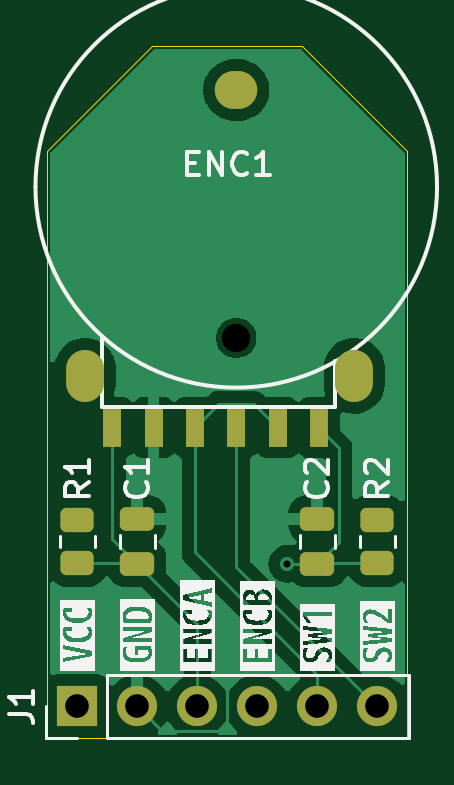
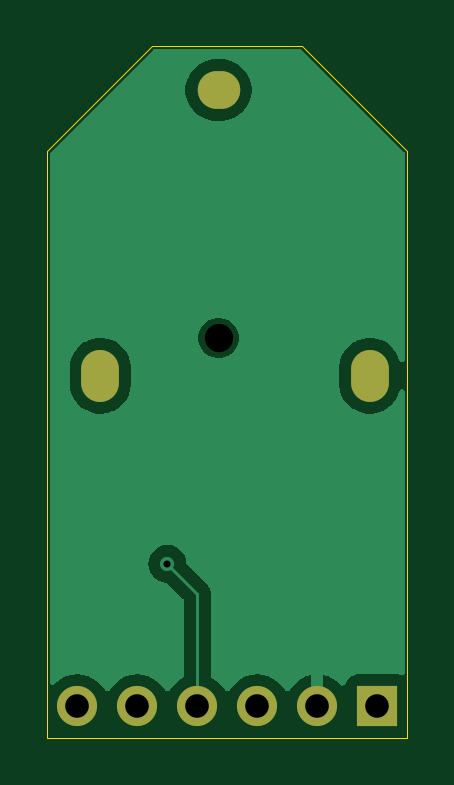
Circuit board: 11 layer files. Board 15.2 x 29.3 mm.
- bottom_copper: EVQWKL001-breadboard-CuBottom.gbr (12841 bytes)
- top_copper: EVQWKL001-breadboard-CuTop.gbr (25090 bytes)
- outline: EVQWKL001-breadboard-EdgeCuts.gbr (781 bytes)
- bottom_mask: EVQWKL001-breadboard-MaskBottom.gbr (857 bytes)
- top_mask: EVQWKL001-breadboard-MaskTop.gbr (2179 bytes)
- drill: EVQWKL001-breadboard-NPTH.drl (345 bytes)
- drill: EVQWKL001-breadboard-PTH.drl (621 bytes)
- paste: EVQWKL001-breadboard-PasteBottom.gbr (463 bytes)
- paste: EVQWKL001-breadboard-PasteTop.gbr (1799 bytes)
- bottom_silk: EVQWKL001-breadboard-SilkBottom.gbr (867 bytes)
- top_silk: EVQWKL001-breadboard-SilkTop.gbr (25163 bytes)

=== bottom_copper: EVQWKL001-breadboard-CuBottom.gbr (12841 bytes, source omitted) ===
=== top_copper: EVQWKL001-breadboard-CuTop.gbr (25090 bytes, source omitted) ===
=== outline: EVQWKL001-breadboard-EdgeCuts.gbr ===
%TF.GenerationSoftware,KiCad,Pcbnew,8.0.4*%
%TF.CreationDate,2024-08-04T00:04:10+10:00*%
%TF.ProjectId,EVQWKL001-breadboard,45565157-4b4c-4303-9031-2d6272656164,rev?*%
%TF.SameCoordinates,Original*%
%TF.FileFunction,Profile,NP*%
%FSLAX46Y46*%
G04 Gerber Fmt 4.6, Leading zero omitted, Abs format (unit mm)*
G04 Created by KiCad (PCBNEW 8.0.4) date 2024-08-04 00:04:10*
%MOMM*%
%LPD*%
G01*
G04 APERTURE LIST*
%TA.AperFunction,Profile*%
%ADD10C,0.050000*%
%TD*%
G04 APERTURE END LIST*
D10*
X78740000Y-70545000D02*
X93980000Y-70545000D01*
X93980000Y-70545000D02*
X93980000Y-45720000D01*
X78740000Y-70545000D02*
X78740000Y-45720000D01*
X89535000Y-41275000D02*
X83185000Y-41275000D01*
X93980000Y-45720000D02*
X89535000Y-41275000D01*
X78740000Y-45720000D02*
X83185000Y-41275000D01*
M02*

=== bottom_mask: EVQWKL001-breadboard-MaskBottom.gbr ===
%TF.GenerationSoftware,KiCad,Pcbnew,8.0.4*%
%TF.CreationDate,2024-08-04T00:04:10+10:00*%
%TF.ProjectId,EVQWKL001-breadboard,45565157-4b4c-4303-9031-2d6272656164,rev?*%
%TF.SameCoordinates,Original*%
%TF.FileFunction,Soldermask,Bot*%
%TF.FilePolarity,Negative*%
%FSLAX46Y46*%
G04 Gerber Fmt 4.6, Leading zero omitted, Abs format (unit mm)*
G04 Created by KiCad (PCBNEW 8.0.4) date 2024-08-04 00:04:10*
%MOMM*%
%LPD*%
G01*
G04 APERTURE LIST*
%ADD10O,1.600000X2.200000*%
%ADD11O,1.800000X1.600000*%
%ADD12R,1.700000X1.700000*%
%ADD13O,1.700000X1.700000*%
G04 APERTURE END LIST*
D10*
%TO.C,ENC1*%
X80335000Y-55220000D03*
D11*
X86735000Y-43120000D03*
D10*
X91735000Y-55220000D03*
%TD*%
D12*
%TO.C,J1*%
X80010000Y-69215000D03*
D13*
X82550000Y-69215000D03*
X85090000Y-69215000D03*
X87630000Y-69215000D03*
X90170000Y-69215000D03*
X92710000Y-69215000D03*
%TD*%
M02*

=== top_mask: EVQWKL001-breadboard-MaskTop.gbr (2179 bytes, source withheld) ===
=== drill: EVQWKL001-breadboard-NPTH.drl ===
M48
; DRILL file {KiCad 8.0.4} date 2024-08-04T00:04:10+1000
; FORMAT={-:-/ absolute / inch / decimal}
; #@! TF.CreationDate,2024-08-04T00:04:10+10:00
; #@! TF.GenerationSoftware,Kicad,Pcbnew,8.0.4
; #@! TF.FileFunction,NonPlated,1,2,NPTH
FMAT,2
INCH
; #@! TA.AperFunction,NonPlated,NPTH,ComponentDrill
T1C0.0472
%
G90
G05
T1
X3.4148Y-2.111
M30

=== drill: EVQWKL001-breadboard-PTH.drl ===
M48
; DRILL file {KiCad 8.0.4} date 2024-08-04T00:04:10+1000
; FORMAT={-:-/ absolute / inch / decimal}
; #@! TF.CreationDate,2024-08-04T00:04:10+10:00
; #@! TF.GenerationSoftware,Kicad,Pcbnew,8.0.4
; #@! TF.FileFunction,Plated,1,2,PTH
FMAT,2
INCH
; #@! TA.AperFunction,Plated,PTH,ViaDrill
T1C0.0118
; #@! TA.AperFunction,Plated,PTH,ComponentDrill
T2C0.0394
%
G90
G05
T1
X3.5Y-2.4874
T2
X3.15Y-2.725
X3.25Y-2.725
X3.35Y-2.725
X3.45Y-2.725
X3.55Y-2.725
X3.65Y-2.725
T2
G00X3.1628Y-2.1622
M15
G01X3.1628Y-2.1858
M16
G05
G00X3.4108Y-1.6976
M15
G01X3.4187Y-1.6976
M16
G05
G00X3.6116Y-2.1622
M15
G01X3.6116Y-2.1858
M16
G05
M30

=== paste: EVQWKL001-breadboard-PasteBottom.gbr ===
%TF.GenerationSoftware,KiCad,Pcbnew,8.0.4*%
%TF.CreationDate,2024-08-04T00:04:10+10:00*%
%TF.ProjectId,EVQWKL001-breadboard,45565157-4b4c-4303-9031-2d6272656164,rev?*%
%TF.SameCoordinates,Original*%
%TF.FileFunction,Paste,Bot*%
%TF.FilePolarity,Positive*%
%FSLAX46Y46*%
G04 Gerber Fmt 4.6, Leading zero omitted, Abs format (unit mm)*
G04 Created by KiCad (PCBNEW 8.0.4) date 2024-08-04 00:04:10*
%MOMM*%
%LPD*%
G01*
G04 APERTURE LIST*
G04 APERTURE END LIST*
M02*

=== paste: EVQWKL001-breadboard-PasteTop.gbr (1799 bytes, source withheld) ===
=== bottom_silk: EVQWKL001-breadboard-SilkBottom.gbr ===
%TF.GenerationSoftware,KiCad,Pcbnew,8.0.4*%
%TF.CreationDate,2024-08-04T00:04:10+10:00*%
%TF.ProjectId,EVQWKL001-breadboard,45565157-4b4c-4303-9031-2d6272656164,rev?*%
%TF.SameCoordinates,Original*%
%TF.FileFunction,Legend,Bot*%
%TF.FilePolarity,Positive*%
%FSLAX46Y46*%
G04 Gerber Fmt 4.6, Leading zero omitted, Abs format (unit mm)*
G04 Created by KiCad (PCBNEW 8.0.4) date 2024-08-04 00:04:10*
%MOMM*%
%LPD*%
G01*
G04 APERTURE LIST*
%ADD10O,1.600000X2.200000*%
%ADD11O,1.800000X1.600000*%
%ADD12R,1.700000X1.700000*%
%ADD13O,1.700000X1.700000*%
G04 APERTURE END LIST*
%LPC*%
D10*
%TO.C,ENC1*%
X80335000Y-55220000D03*
D11*
X86735000Y-43120000D03*
D10*
X91735000Y-55220000D03*
%TD*%
D12*
%TO.C,J1*%
X80010000Y-69215000D03*
D13*
X82550000Y-69215000D03*
X85090000Y-69215000D03*
X87630000Y-69215000D03*
X90170000Y-69215000D03*
X92710000Y-69215000D03*
%TD*%
%LPD*%
M02*

=== top_silk: EVQWKL001-breadboard-SilkTop.gbr (25163 bytes, source omitted) ===
